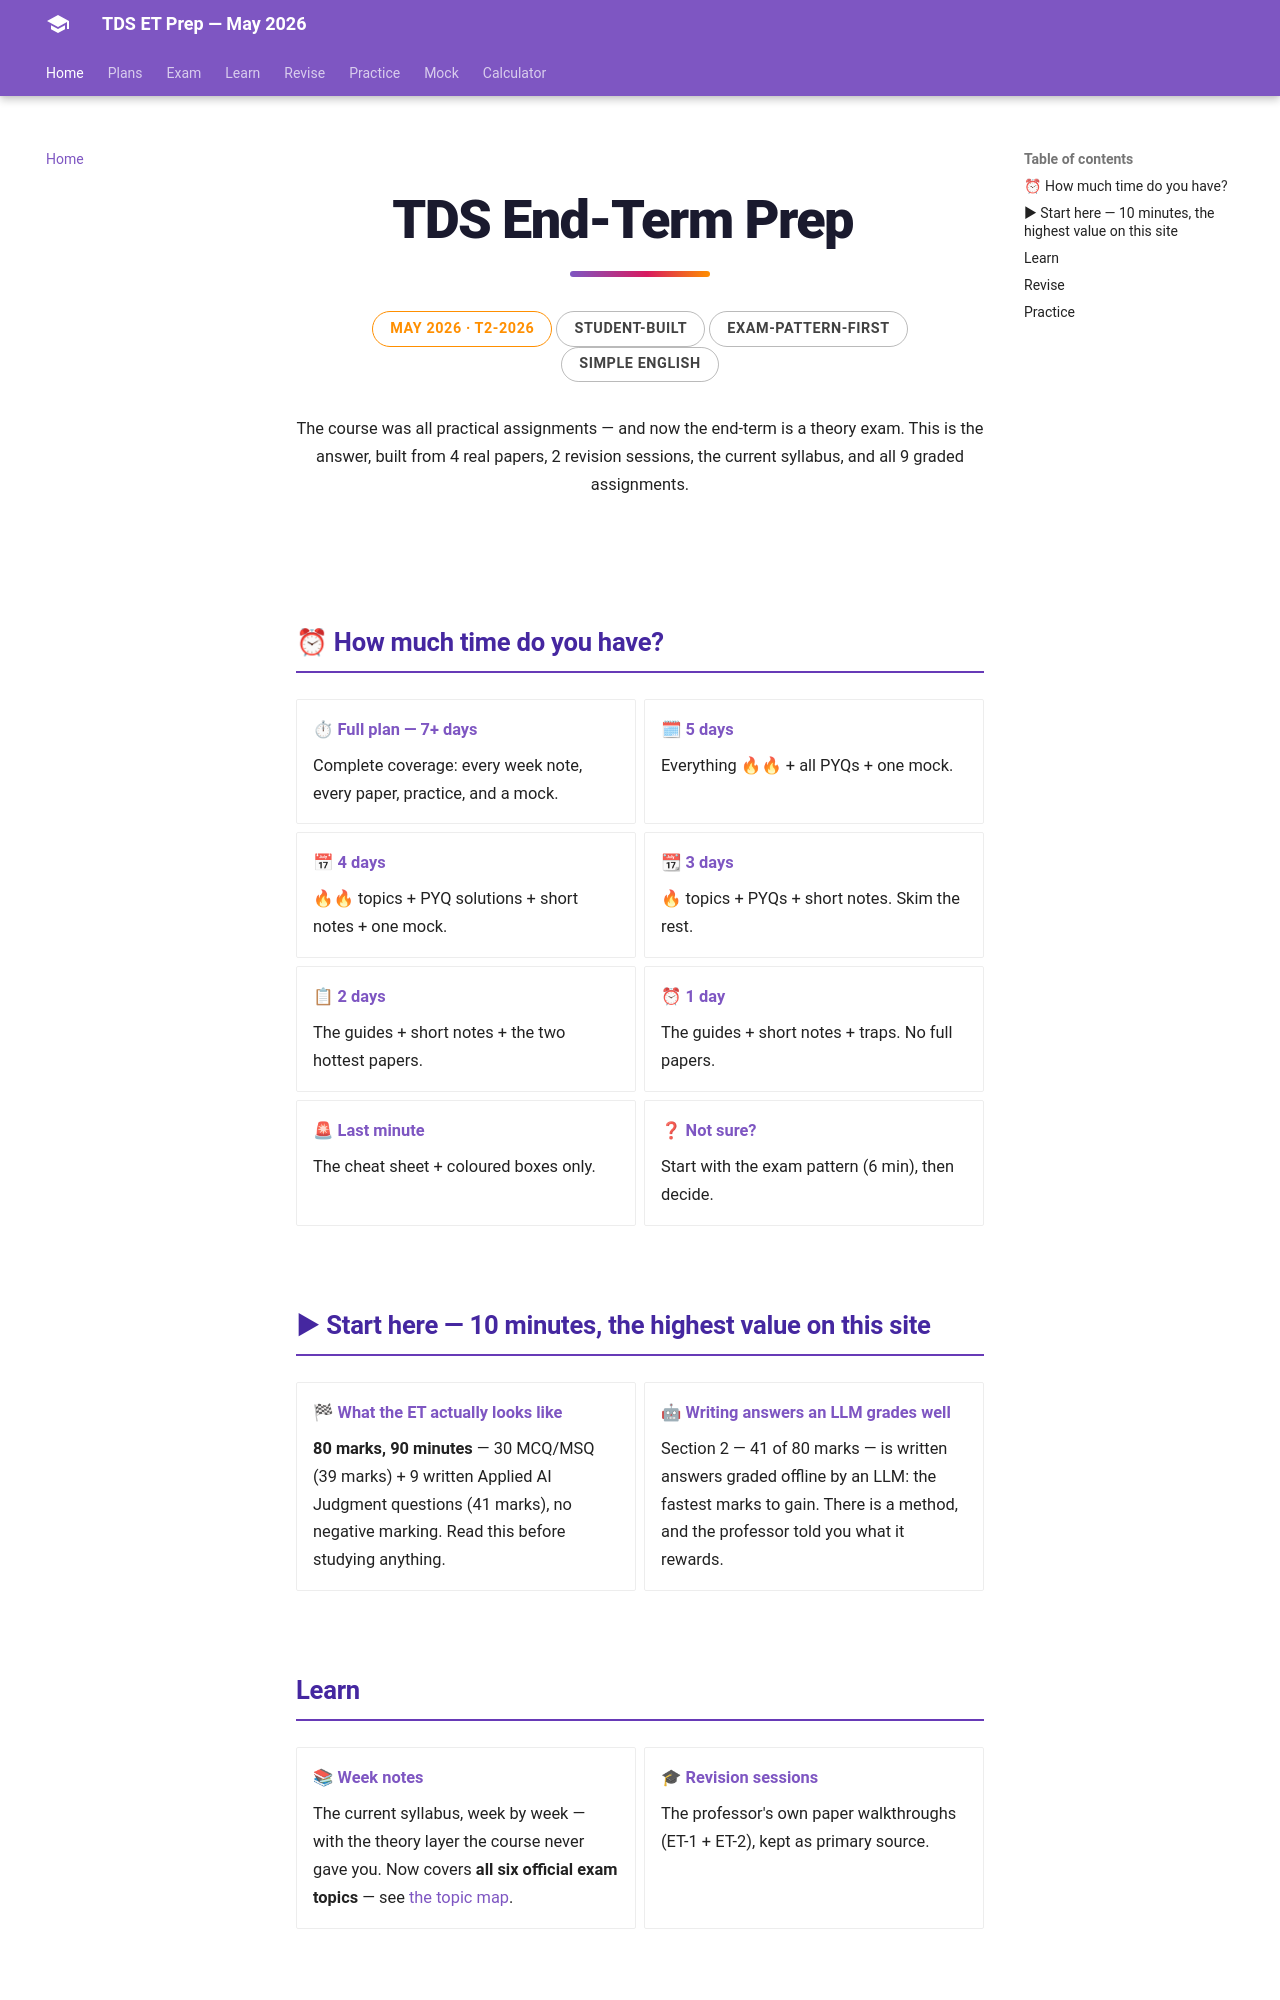

repository: HypeMonk/tds-et-prep · page: index.html · generator: mkdocs

<div class="tx-hero" markdown>

# TDS End-Term Prep

<div class="tx-badges" markdown>

<span class="tx-hot">May 2026 · T2-2026</span>
<span>Student-built</span>
<span>Exam-pattern-first</span>
<span>Simple English</span>

</div>

The course was all practical assignments — and now the end-term is a theory exam.
This is the answer, built from 4 real papers, 2 revision sessions, the current
syllabus, and all 9 graded assignments.

</div>

## ⏰ How much time do you have?

<div class="grid cards" markdown>

- ⏱ **[Full plan — 7+ days](plan/index.md#full-plan-7-days)**

    Complete coverage: every week note, every paper, practice, and a mock.

- 🗓 **[5 days](plan/index.md#5-day-plan)**

    Everything 🔥🔥 + all PYQs + one mock.

- 📅 **[4 days](plan/index.md#4-day-plan)**

    🔥🔥 topics + PYQ solutions + short notes + one mock.

- 📆 **[3 days](plan/index.md#3-day-plan)**

    🔥 topics + PYQs + short notes. Skim the rest.

- 📋 **[2 days](plan/index.md#2-day-plan)**

    The guides + short notes + the two hottest papers.

- ⏰ **[1 day](plan/index.md#1-day-plan)**

    The guides + short notes + traps. No full papers.

- 🚨 **[Last minute](plan/index.md#last-minute-the-final-hour)**

    The cheat sheet + coloured boxes only.

- ❓ **[Not sure?](exam/exam-pattern.md)**

    Start with the exam pattern (6 min), then decide.

</div>

## ▶ Start here — 10 minutes, the highest value on this site

<div class="grid cards" markdown>

- 🏁 **[What the ET actually looks like](exam/exam-pattern.md)**

    **80 marks, 90 minutes** — 30 MCQ/MSQ (39 marks) + 9 written Applied AI
    Judgment questions (41 marks), no negative marking. Read this before
    studying anything.

- 🤖 **[Writing answers an LLM grades well](exam/llm-grading-guide.md)**

    Section 2 — 41 of 80 marks — is written answers graded offline by an LLM:
    the fastest marks to gain. There is a method, and the professor told you
    what it rewards.

</div>

## Learn

<div class="grid cards" markdown>

- 📚 **[Week notes](learn/index.md)**

    The current syllabus, week by week — with the theory layer the course never
    gave you. Now covers **all six official exam topics** — see
    [the topic map](learn/index.md#the-six-official-exam-topics-where-each-lives).

- 🎓 **[Revision sessions](learn/index.md#revision-sessions)**

    The professor's own paper walkthroughs (ET-1 + ET-2), kept as primary source.

</div>
